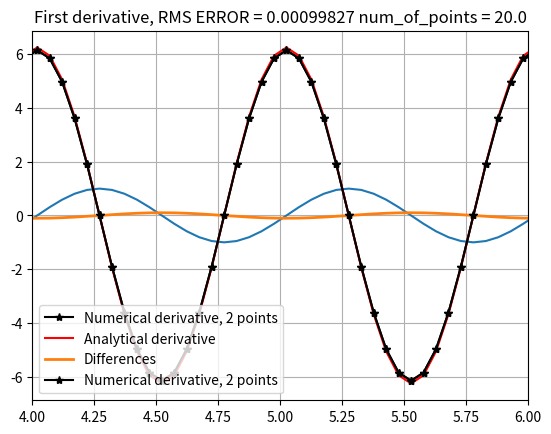

Source code (Python):
#!/usr/bin/env python
# coding: utf-8

# ## Calculation of the Sin function
# 

# In[62]:


import numpy as np
from math import *
import matplotlib.pyplot as plt


# * f(x) = sin(kx)  #This is the space dependent sine function
# 
# * K = 2pi/ wavelenght

# In[70]:


xmax = 10                   #Physical Domain
nx = 200                    #Number of samples
dx = xmax/(nx-1)           #Grid Increment
x = np.linspace(0,xmax,nx) #Initialized Vector
l = 20*dx                  #Number of points per wavelength
k = 2*pi/l                 #Wave number
f = np.sin(k*x)       #Wave function


# # Plotting the sine function

# In[76]:


plt.plot(x,f)
plt.title('Sin Function')
plt.xlabel =('x (m)')
plt.ylabel =('Amplitude')
plt.xlim (0, xmax)
plt.grid()
plt.show()


# # Calculating the sine function numerically and comparing it to an Analytical solution

# In[72]:


nder = np.zeros(nx)  # Numerical derivative Initaiating a zero vector using the length of our physical domain
ader = np.zeros(nx)  # Analytical derivative 

#Create a loop to go from 1 to the lenght of our domain

for i in range (1, nx-1):   #This just tells us how long the loop would run for
    nder[i] = (f[i + 1] - f [i-1])/ (2*dx) # Here we initiate the finite difference approximation and ask the computer to update the zero vectors with new values

ader = k * np.cos(k*x)  #Analytical solution

ader[0] = 0
ader[nx-1] = 0 #Excluding the first and last term in order to calculate the root mean square error

#Error RMS is done to avoid problems with the wave edges

rms = np.sqrt(np.mean(nder-ader)**2)






# # Plotting the numerical derivative superimposing the analytical derivative and showing the difference

# In[73]:


plt.plot (x, nder, label = 'Numerical derivative, 2 points', marker = '*', color = 'black')
plt.plot (x, ader, label = 'Analytical derivative', lw = 1.5, ls = "-", color = 'red')
plt.plot (x, nder-ader, label = 'Differences', lw = 2, ls = '-')
plt.title (f'First Derivative, Err (rms) = {round(rms,8)}')
plt.xlabel =('x(m)')
plt.ylabel = ('Amplitude')
plt.legend(loc= 'lower left')
plt.grid()
plt.show()


# ## the numerical derivatives are well represented with the black markers while the red is the analytical derivative, the difference between the two is represented by the blue oscillating line. the RMS error from 0 to 10 is indicated. the key question about the difference(blue oscillation) is if it is accurate enough for a real simulation and how can we further investigate the behaviour of these finite differences
# 
# In order to do this we need to introduce the concept of number of points per wavelength
# 
# n = lamda/dx
# 
# # Now let's plot number of points per wavelength

# In[74]:


plt.plot (x, nder, label = 'Numerical derivative, 2 points', marker = '*', color = 'black')
plt.title (f'First derivative, RMS ERROR = {round(rms, 8)} num_of_points = {l/dx}')
plt.xlabel =('x')
plt.ylabel= ('Amplitude')
plt.legend(loc='lower left')
plt.xlim(xmax/2-1, xmax/2+1)
plt.grid()
plt.show()


# ###  Conclusion
# 
# * finite difference method can provide first derivative of a function
# * The accuracy depends on the number of points per wavelength
# * the more point we use the more accurate the approximation

# In[ ]:




